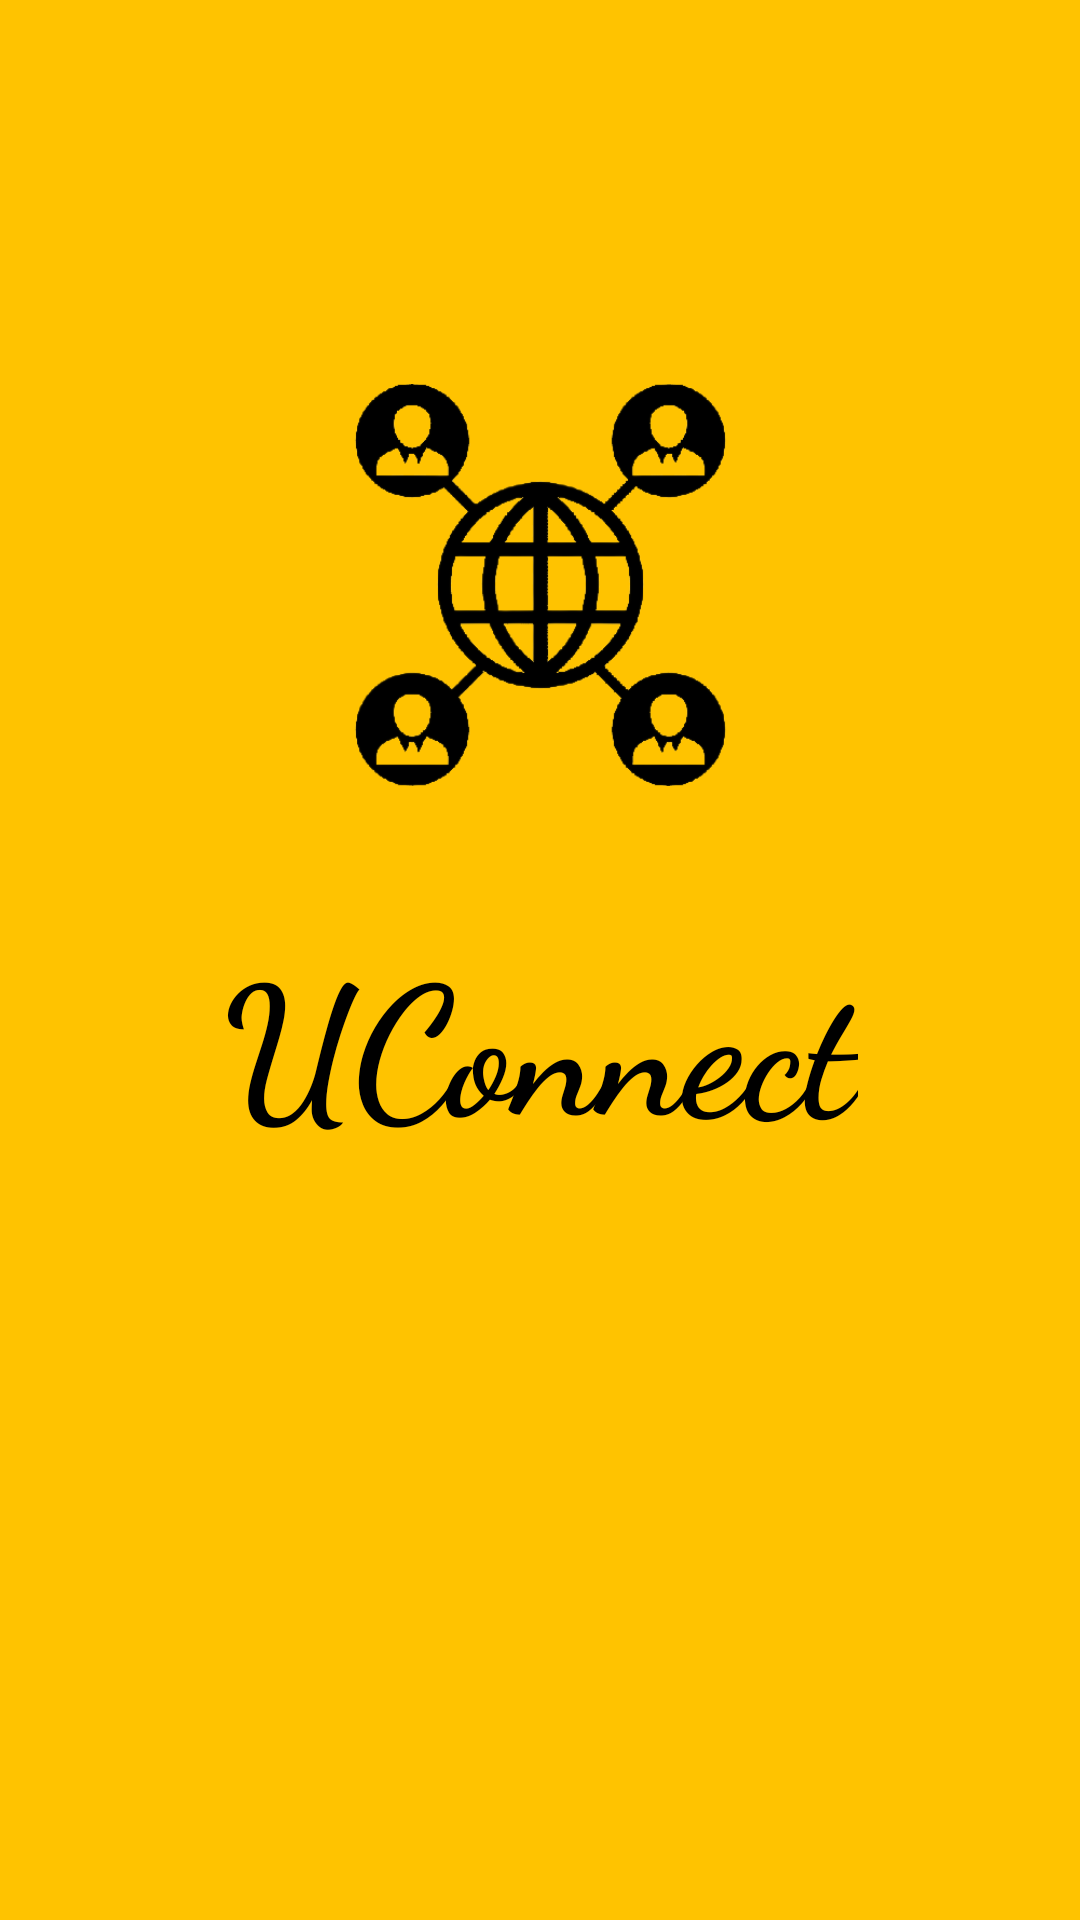

The Android layout XML behind this screen, and the referenced resources:
<!-- AndroidManifest.xml: application theme Theme.UConnect -->
<!-- res/layout/activity_main.xml -->
<?xml version="1.0" encoding="utf-8"?>
<androidx.constraintlayout.widget.ConstraintLayout xmlns:android="http://schemas.android.com/apk/res/android"
    xmlns:app="http://schemas.android.com/apk/res-auto"
    xmlns:tools="http://schemas.android.com/tools"
    android:layout_width="match_parent"
    android:layout_height="match_parent"
    android:background ="@color/yellow"
    tools:context=".MainActivity">

    <ImageView
        android:layout_width="241dp"
        android:layout_height="178dp"
        app:layout_constraintBottom_toTopOf="@+id/textView"
        app:layout_constraintEnd_toEndOf="parent"
        app:layout_constraintStart_toStartOf="parent"
        app:layout_constraintTop_toTopOf="parent"
        app:layout_constraintVertical_bias="0.837"
        app:srcCompat="@drawable/logo" />

    <TextView
        android:id="@+id/textView"
        android:layout_width="wrap_content"
        android:layout_height="wrap_content"
        android:layout_marginBottom="252dp"
        android:fontFamily="cursive"
        android:text="UConnect"
        android:textSize="60dp"
        android:textStyle="bold"
        android:textColor="@color/black"
        app:layout_constraintBottom_toBottomOf="parent"
        app:layout_constraintEnd_toEndOf="parent"
        app:layout_constraintStart_toStartOf="parent" />

</androidx.constraintlayout.widget.ConstraintLayout>
<!-- resources referenced by this layout -->
<resources>
  <color name="black">#FF000000</color>
  <color name="yellow">#FFC300</color>
  <!-- drawable logo: png bitmap (drawable, 34984 bytes) -->
  <style name="Theme.UConnect" parent="Theme.MaterialComponents.DayNight.NoActionBar">
          
          <item name="colorPrimary">@color/purple_500</item>
          <item name="colorPrimaryVariant">@color/purple_700</item>
          <item name="colorOnPrimary">@color/white</item>
          
          <item name="colorSecondary">@color/teal_200</item>
          <item name="colorSecondaryVariant">@color/teal_700</item>
          <item name="colorOnSecondary">@color/black</item>
          
          <item name="android:statusBarColor">?attr/colorPrimaryVariant</item>
          
      </style>
  <color name="purple_500">#FF6200EE</color>
  <color name="purple_700">#FF3700B3</color>
  <color name="white">#FFFFFFFF</color>
  <color name="teal_200">#FF03DAC5</color>
  <color name="teal_700">#FF018786</color>
</resources>
